Run: headless pygame with SDL's dummy video driver; simulated clock (each Clock.tick advances the game by its frame time, no real sleeping); random seed 0; keys injected as events and as key.get_pressed() state; no mouse input.
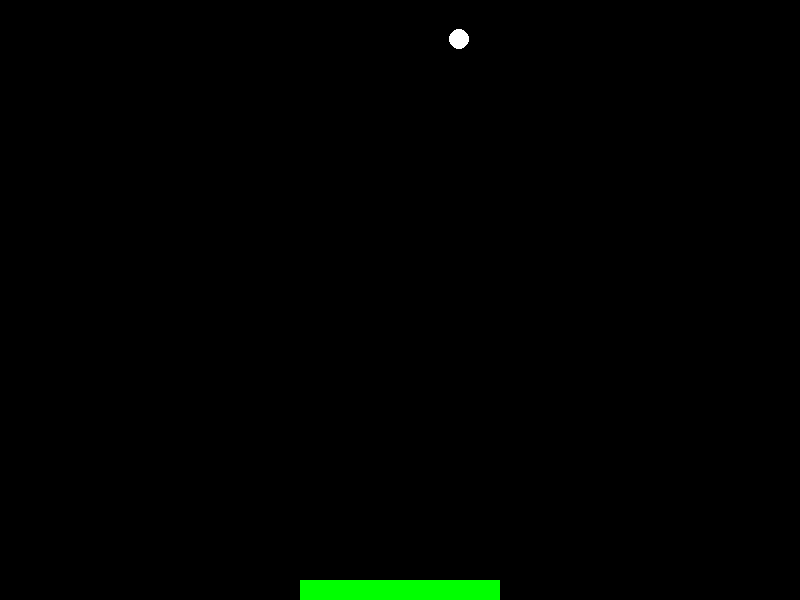
Frame 1 of 4 · flips 1–60 · no input
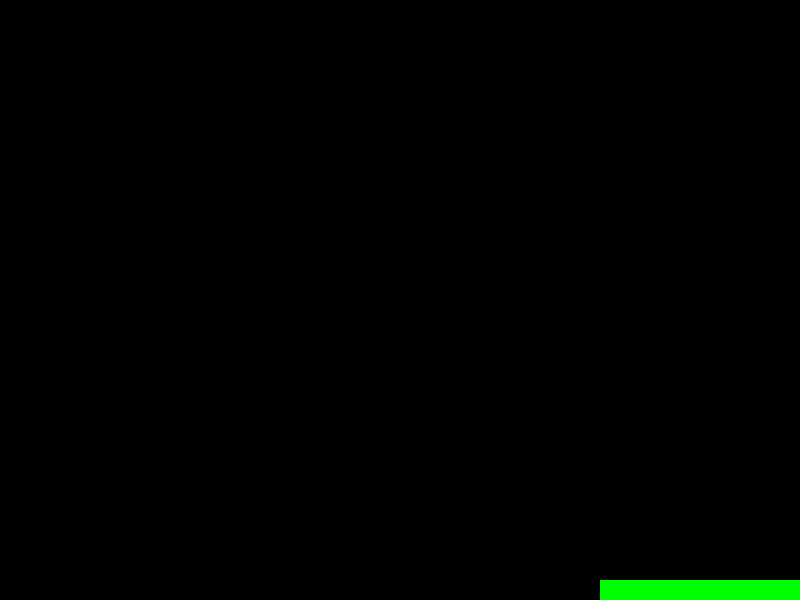
Frame 2 of 4 · flips 61–180 · tapped SPACE, RETURN · held RIGHT (→), D
Frame 3 of 4 · flips 181–300 · held DOWN (↓), S · screen unchanged from frame 2, image omitted
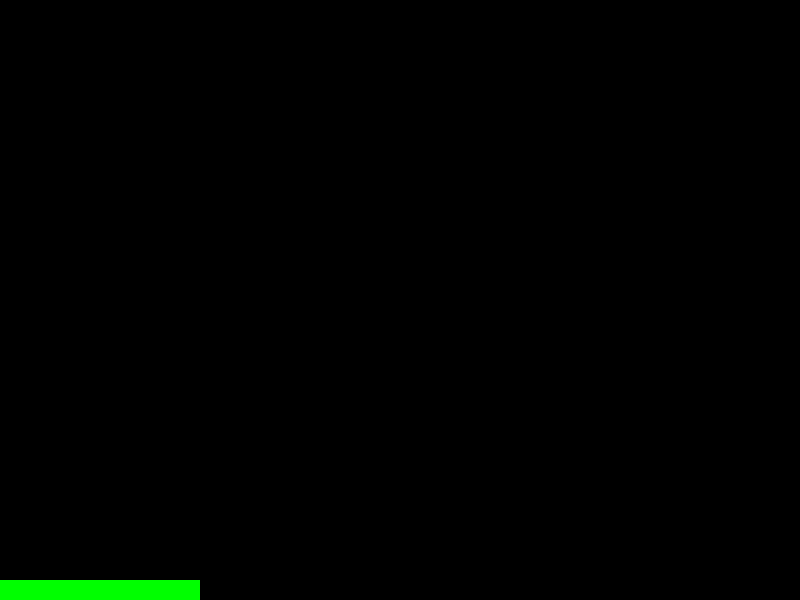
Frame 4 of 4 · flips 301–420 · held LEFT (←), A, UP (↑), W

The pygame program that drew these frames:

import math
import random

import pygame


WINDOW_WIDTH = 800
WINDOW_HEIGHT = 600
PADDLE_LENGTH = 200
PADDLE_THICKNESS = 20
PADDLE_SPEED = 10
BALL_RADIUS = 10

# bottom of the paddle touches the bottom of the window and WINDOW_HEIGHT
# is also used as the paddle's bottom, but the top is a handy constant
PADDLE_TOP = WINDOW_HEIGHT - PADDLE_THICKNESS


def main():
    pygame.init()
    screen = pygame.display.set_mode([WINDOW_WIDTH, WINDOW_HEIGHT])

    ball_x = WINDOW_WIDTH//2
    ball_y = PADDLE_TOP - BALL_RADIUS
    ball_angle = random.randint(230, 310)       # in degrees
    paddle_left = WINDOW_WIDTH//2 - PADDLE_LENGTH//2
    paddle_movement = 0         # 1 means right, -1 means left

    clock = pygame.time.Clock()
    while True:
        screen.fill((0,0,0))    # clear screen
        pygame.draw.rect(screen, (0,255,0), (
            paddle_left, WINDOW_HEIGHT-PADDLE_THICKNESS,    # left, top,
            PADDLE_LENGTH, PADDLE_THICKNESS,                # width, height
        ))
        pygame.draw.circle(screen, (255,255,255), (ball_x, ball_y), BALL_RADIUS)
        pygame.display.update()

        ball_x += int(10*math.cos(math.radians(ball_angle)))
        ball_y += int(10*math.sin(math.radians(ball_angle)))

        if ball_x < BALL_RADIUS:    # bumps left wall
            ball_angle = 180-ball_angle
            ball_x = BALL_RADIUS
        if ball_x > WINDOW_WIDTH-BALL_RADIUS:   # right wall
            ball_angle = 180-ball_angle
            ball_x = WINDOW_WIDTH-BALL_RADIUS
        if ball_y < BALL_RADIUS:        # top
            ball_angle = 360-ball_angle
            ball_y = BALL_RADIUS
        if ball_y > PADDLE_TOP-BALL_RADIUS > -BALL_RADIUS:  # paddle?
            if ball_y < WINDOW_HEIGHT + BALL_RADIUS:
                # it's not below the paddle yet, but is it horizontally
                # on the paddle?
                if paddle_left < ball_x < paddle_left+PADDLE_LENGTH:
                    # yes
                    ball_angle = 360-ball_angle
                    ball_y = PADDLE_TOP-BALL_RADIUS

        paddle_left += paddle_movement * PADDLE_SPEED
        if paddle_left < 0:     # too far left
            paddle_left = 0
        if paddle_left > WINDOW_WIDTH-PADDLE_LENGTH:    # too far right
            paddle_left = WINDOW_WIDTH-PADDLE_LENGTH

        for event in pygame.event.get():
            if event.type == pygame.QUIT:   # user tries to close the window
                return
            if event.type == pygame.KEYDOWN:
                if event.key == pygame.K_LEFT:
                    paddle_movement = -1
                if event.key == pygame.K_RIGHT:
                    paddle_movement = 1
            if event.type == pygame.KEYUP:
                if ((event.key == pygame.K_LEFT and paddle_movement == -1) or
                    (event.key == pygame.K_RIGHT and paddle_movement == 1)):
                    # cancel the last arrow key press
                    paddle_movement = 0

        clock.tick(60)      # the loop runs about 60 times per second


if __name__ == '__main__':
    main()
